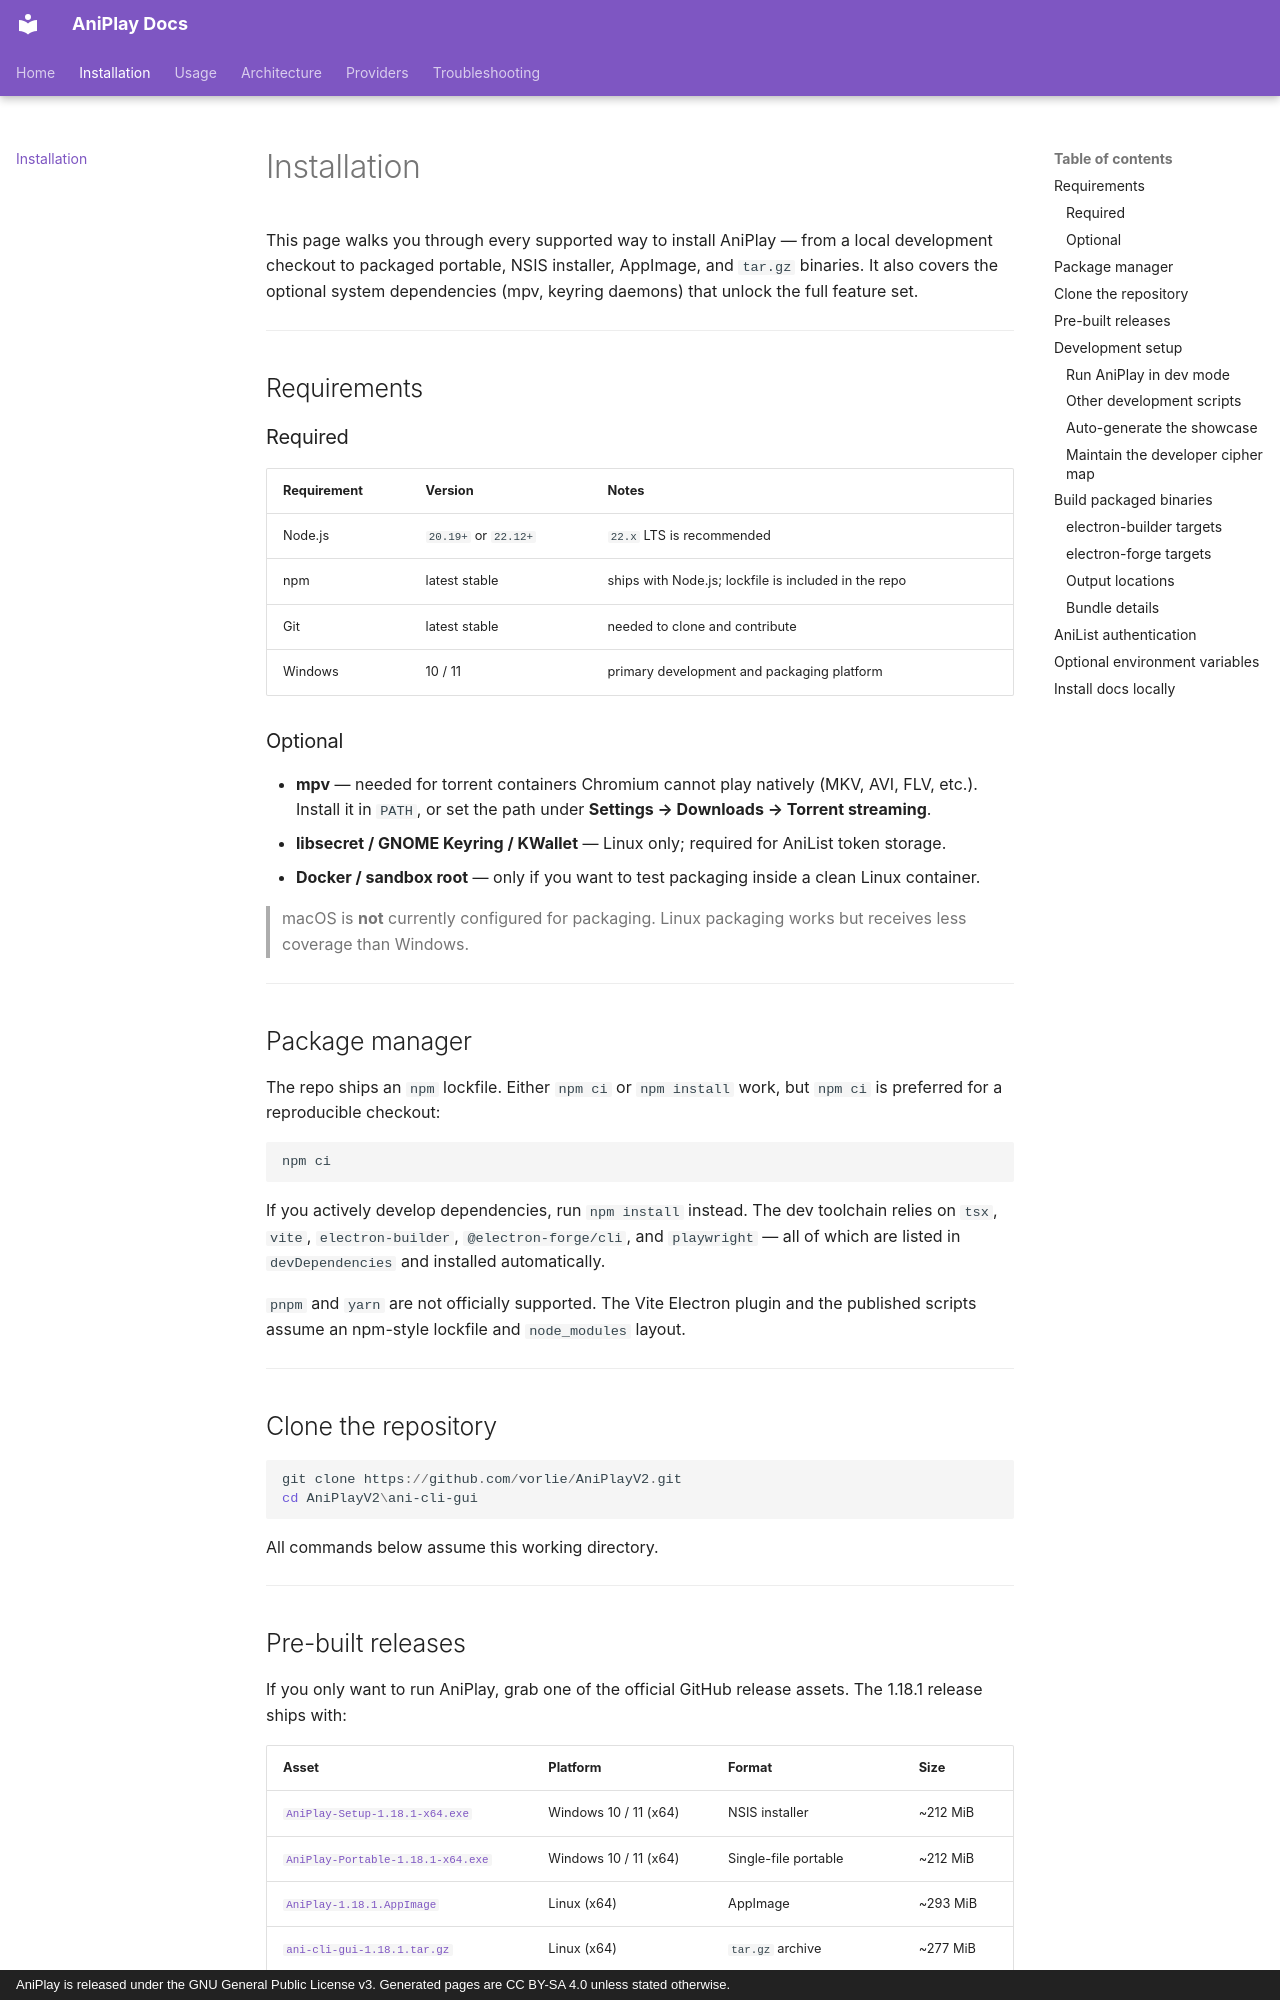

repository: vorlie/AniPlayV2 · page: installation/index.html · generator: mkdocs · copyright: AniPlay is released under the GNU General Public License v3. Generated pages are CC BY-SA 4.0 unless stated otherwise.

# Installation

This page walks you through every supported way to install AniPlay — from a
local development checkout to packaged portable, NSIS installer, AppImage,
and `tar.gz` binaries. It also covers the optional system dependencies (mpv,
keyring daemons) that unlock the full feature set.

---

## Requirements

### Required

| Requirement | Version | Notes |
| --- | --- | --- |
| Node.js | `20.19+` or `22.12+` | `22.x` LTS is recommended |
| npm | latest stable | ships with Node.js; lockfile is included in the repo |
| Git | latest stable | needed to clone and contribute |
| Windows | 10 / 11 | primary development and packaging platform |

### Optional

- **mpv** — needed for torrent containers Chromium cannot play natively
  (MKV, AVI, FLV, etc.). Install it in `PATH`, or set the path under
  **Settings → Downloads → Torrent streaming**.
- **libsecret / GNOME Keyring / KWallet** — Linux only; required for AniList
  token storage.
- **Docker / sandbox root** — only if you want to test packaging inside a
  clean Linux container.

> macOS is **not** currently configured for packaging. Linux packaging works
> but receives less coverage than Windows.

---

## Package manager

The repo ships an `npm` lockfile. Either `npm ci` or `npm install` work, but
`npm ci` is preferred for a reproducible checkout:

```powershell
npm ci
```

If you actively develop dependencies, run `npm install` instead. The dev
toolchain relies on `tsx`, `vite`, `electron-builder`, `@electron-forge/cli`,
and `playwright` — all of which are listed in `devDependencies` and installed
automatically.

`pnpm` and `yarn` are not officially supported. The Vite Electron plugin and
the published scripts assume an npm-style lockfile and `node_modules` layout.

---

## Clone the repository

```powershell
git clone https://github.com/vorlie/AniPlayV2.git
cd AniPlayV2\ani-cli-gui
```

All commands below assume this working directory.

---
